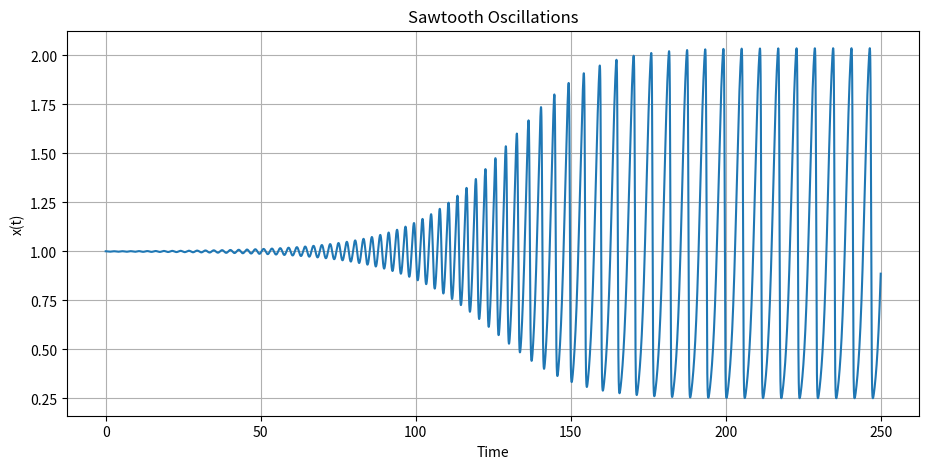
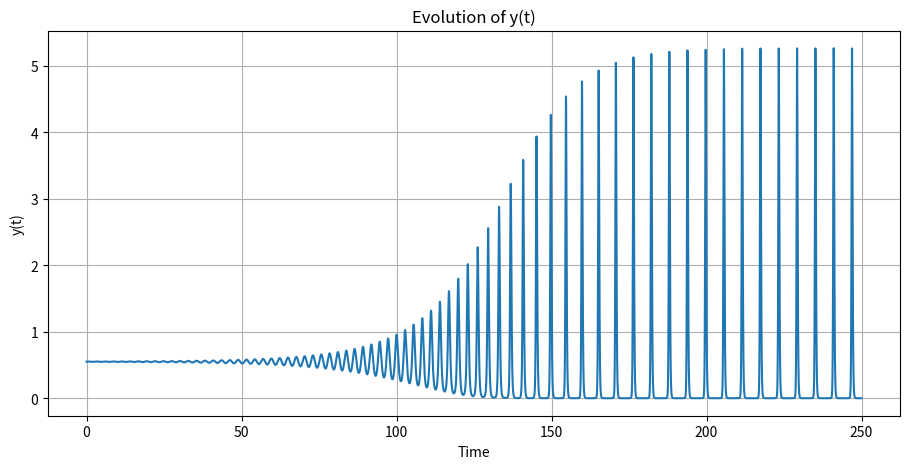
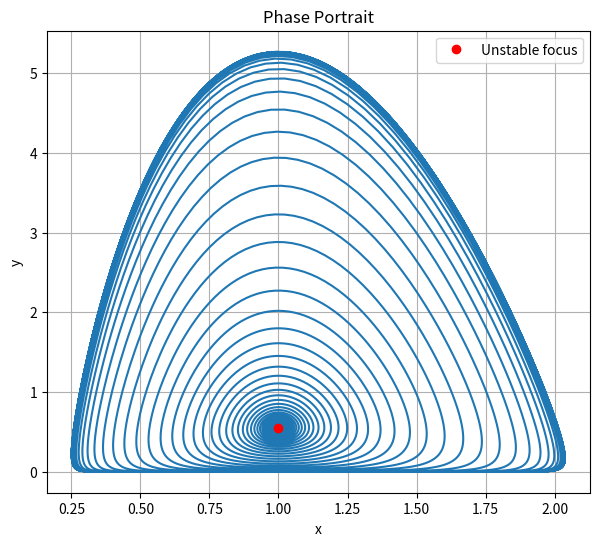

The matplotlib source for these figures, in order:

import numpy as np
import matplotlib.pyplot as plt
from scipy.integrate import solve_ivp

# Parameters
mu = 0.45
rho = 10

# Transform y = exp(v) to avoid numerical underflow
def system(t, z):
    x, v = z
    y = np.exp(v)

    dxdt = np.sqrt(x) * (x*(1 - mu*x) - y)
    dvdt = rho * (x - 1)

    return [dxdt, dvdt]

# Initial conditions near the unstable focus
x0 = 1.001
y0 = 1 - mu

z0 = [x0, np.log(y0)]

# Integrate
t_span = (0, 250)
t_eval = np.linspace(0, 250, 20000)

sol = solve_ivp(
    system,
    t_span,
    z0,
    t_eval=t_eval,
    method='RK45',
    rtol=1e-8,
    atol=1e-10
)

x = sol.y[0]
y = np.exp(sol.y[1])
t = sol.t

# Plot x(t)
plt.figure(figsize=(11, 5))
plt.plot(t, x)
plt.xlabel('Time')
plt.ylabel('x(t)')
plt.title('Sawtooth Oscillations')
plt.grid()
plt.show()

# Plot y(t)
plt.figure(figsize=(11, 5))
plt.plot(t, y)
plt.xlabel('Time')
plt.ylabel('y(t)')
plt.title('Evolution of y(t)')
plt.grid()
plt.show()

# Phase portrait
plt.figure(figsize=(7, 6))
plt.plot(x, y)
plt.plot(1, 1-mu, 'ro', label='Unstable focus')
plt.xlabel('x')
plt.ylabel('y')
plt.title('Phase Portrait')
plt.legend()
plt.grid()
plt.show()
